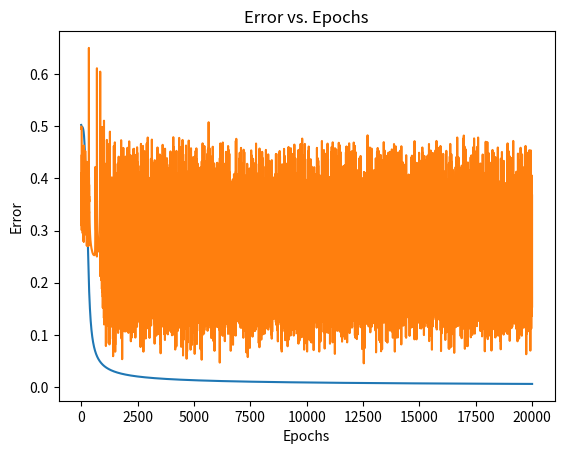

Write Python code to recreate this figure.
# pylint: skip-file
import numpy as np
import matplotlib.pyplot as plt

class NeuralNetwork:
    def __init__(self, input_size, hidden_size, output_size):
        self.input_size = input_size
        self.hidden_size = hidden_size
        self.output_size = output_size
        self.errors = []
        
        # Initialize weights and biases
        self.W1 = np.random.randn(self.input_size, self.hidden_size)  # Weight matrix for input to hidden
        self.b1 = np.zeros((1, self.hidden_size))  # Bias for hidden layer
        self.W2 = np.random.randn(self.hidden_size, self.output_size)  # Weight matrix for hidden to output
        self.b2 = np.zeros((1, self.output_size))  # Bias for output layer
        
    def sigmoid(self, x):
        return 1 / (1 + np.exp(-x))
    
    def sigmoid_derivative(self, x):
        return x * (1 - x)
    
    def tanh(self, x):
        return np.tanh(x)
      
    def tanh_derivative(self, x):
        return 1 - x ** 2

    def forward_tanh(self, X):
        # Forward propagation
        self.z1 = np.dot(X, self.W1) + self.b1
        self.a1 = self.tanh(self.z1)
        self.z2 = np.dot(self.a1, self.W2) + self.b2
        self.a2 = self.tanh(self.z2)
        return self.a2

    def backward_tanh(self, X, y, output):
        # Backpropagation
        self.error = output - y
        self.delta_output = self.error * self.tanh_derivative(output)
        self.error_hidden = np.dot(self.delta_output, self.W2.T)
        self.delta_hidden = self.error_hidden * self.tanh_derivative(self.a1)
        
        # Update weights and biases
        self.W2 -= np.dot(self.a1.T, self.delta_output)
        self.b2 -= np.sum(self.delta_output, axis=0, keepdims=True)
        self.W1 -= np.dot(X.T, self.delta_hidden)
        self.b1 -= np.sum(self.delta_hidden, axis=0, keepdims=True)


    def forward_sigmoid(self, X):
        # Forward propagation
        self.z1 = np.dot(X, self.W1) + self.b1
        self.a1 = self.sigmoid(self.z1)
        self.z2 = np.dot(self.a1, self.W2) + self.b2
        self.a2 = self.sigmoid(self.z2)
        return self.a2
    
    def backward_sigmoid(self, X, y, output):
        # Backpropagation
        self.error = output - y
        self.delta_output = self.error * self.sigmoid_derivative(output)
        self.error_hidden = np.dot(self.delta_output, self.W2.T)
        self.delta_hidden = self.error_hidden * self.sigmoid_derivative(self.a1)
        
        # Update weights and biases
        self.W2 -= np.dot(self.a1.T, self.delta_output)
        self.b2 -= np.sum(self.delta_output, axis=0, keepdims=True)
        self.W1 -= np.dot(X.T, self.delta_hidden)
        self.b1 -= np.sum(self.delta_hidden, axis=0, keepdims=True)
    
    def train_tanh(self, X, y, epochs):
        for epoch in range(epochs):
            output = self.forward_tanh(X)
            self.backward_tanh(X, y, output)
            error = np.mean(np.abs(self.error))
            self.errors.append(error)
            if epoch % 1000 == 0:
                print(f'Error: {np.mean(np.abs(self.error))}')

    def train_sigmoid(self, X, y, epochs):
        for epoch in range(epochs):
            output = self.forward_sigmoid(X)
            self.backward_sigmoid(X, y, output)
            error = np.mean(np.abs(self.error))
            self.errors.append(error)
            if epoch % 1000 == 0:
                print(f'Error: {np.mean(np.abs(self.error))}')

    def plot_errors(self):
        plt.plot(range(len(self.errors)), self.errors)
        plt.xlabel('Epochs')
        plt.ylabel('Error')
        plt.title('Error vs. Epochs')
        plt.show()

#main function
if __name__ == "__main__":
    # Define training data
    X = np.array([[0, 0], [0, 1], [1, 0], [1, 1]])
    # output is xor of input data
    y = np.array([[0], [1], [1], [0]])
    
    # Initialize neural network
    input_size = 2
    hidden_size = 4
    output_size = 1
    nn_sigmoid = NeuralNetwork(input_size, hidden_size, output_size)
    
    # Train neural network
    nn_sigmoid.train_sigmoid(X, y, epochs=20001)

    # Plot errors
    nn_sigmoid.plot_errors()
    
    # Test the trained network using sigmoid activation function
    test_data = np.array([[0, 0], [0, 1], [1, 0], [1, 1]])
    print("Predictions after training:")
    for input_data in test_data:
        output = nn_sigmoid.forward_sigmoid(input_data)
        print(f'Input: {input_data}, Output: {output}')

    nn_tanh = NeuralNetwork(input_size, hidden_size, output_size)
    
    # Train neural network
    nn_tanh.train_tanh(X, y, epochs=20001)

    # Plot errors
    nn_tanh.plot_errors()

    # Test the trained network using tanh activation function
    test_data = np.array([[0, 0], [0, 1], [1, 0], [1, 1]])
    print("Predictions after training:")
    for input_data in test_data:
        output = nn_tanh.forward_sigmoid(input_data)
        print(f'Input: {input_data}, Output: {output}')
